Run: headless pygame with SDL's dummy video driver; simulated clock (each Clock.tick advances the game by its frame time, no real sleeping); random seed 0; keys injected as events and as key.get_pressed() state; no mouse input.
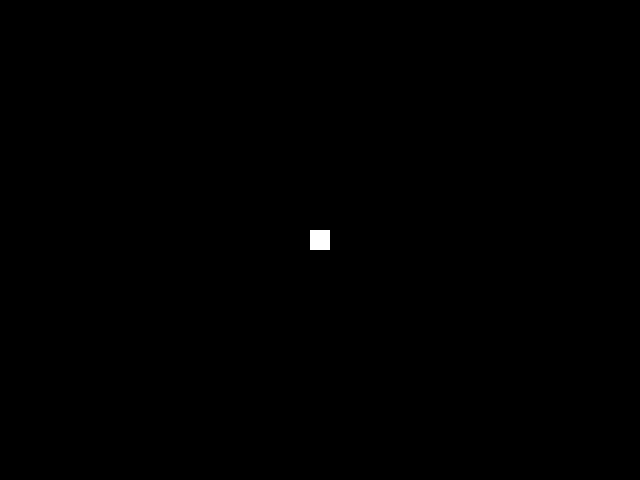
Frame 1 of 4 · flips 1–60 · no input
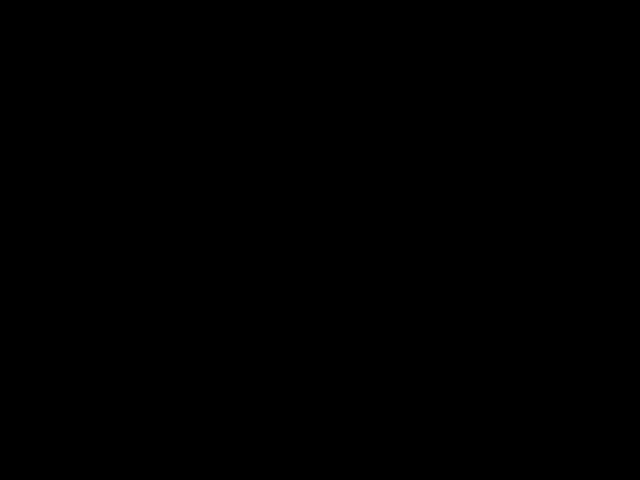
Frame 2 of 4 · flips 61–180 · tapped SPACE, RETURN · held RIGHT (→), D
Frame 3 of 4 · flips 181–300 · held DOWN (↓), S · screen unchanged from frame 2, image omitted
Frame 4 of 4 · flips 301–420 · held LEFT (←), A, UP (↑), W · screen same as frame 1, image omitted

The pygame program that drew these frames:

import pygame
from pygame import surface, draw

pygame.init()
WHITE = (255, 255, 255)
BLACK = (0, 0, 0)
x = 310
y = 230

window = pygame.display.set_mode((640, 480))
pygame.display.set_caption("Snake")
while True:
    pygame.time.delay(60)

#First numbers are coordinates (310,230 in this case) and the last 2 sets of numbers (20,20) are the width and height.
    pygame.draw.rect(window, WHITE, (310,230,20,20))

    window.fill(BLACK)
#Make sure to separate each line of code so they won't get bundled together on accident preventing keypresses from working correctly.
    keys = pygame.key.get_pressed()
    if keys[pygame.K_LEFT]:
        x = x -20

    if keys[pygame.K_RIGHT]:
        x = x +20

    if keys[pygame.K_UP]:
        y = y -20

    if keys[pygame.K_DOWN]:
        y = y +20

    pygame.draw.rect(window, WHITE, (x, y, 20, 20))


    pygame.display.update()

    for event in pygame.event.get():
        if event.type == pygame.QUIT:
            run = False

            pygame.quit()
